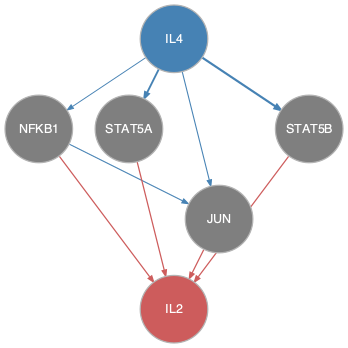

Source data for this figure (header and first rows):
from	to
IL4	JUN
IL4	NFKB1
IL4	STAT5A
IL4	STAT5B
NFKB1	JUN
JUN	IL2
NFKB1	IL2
STAT5A	IL2
STAT5B	IL2
